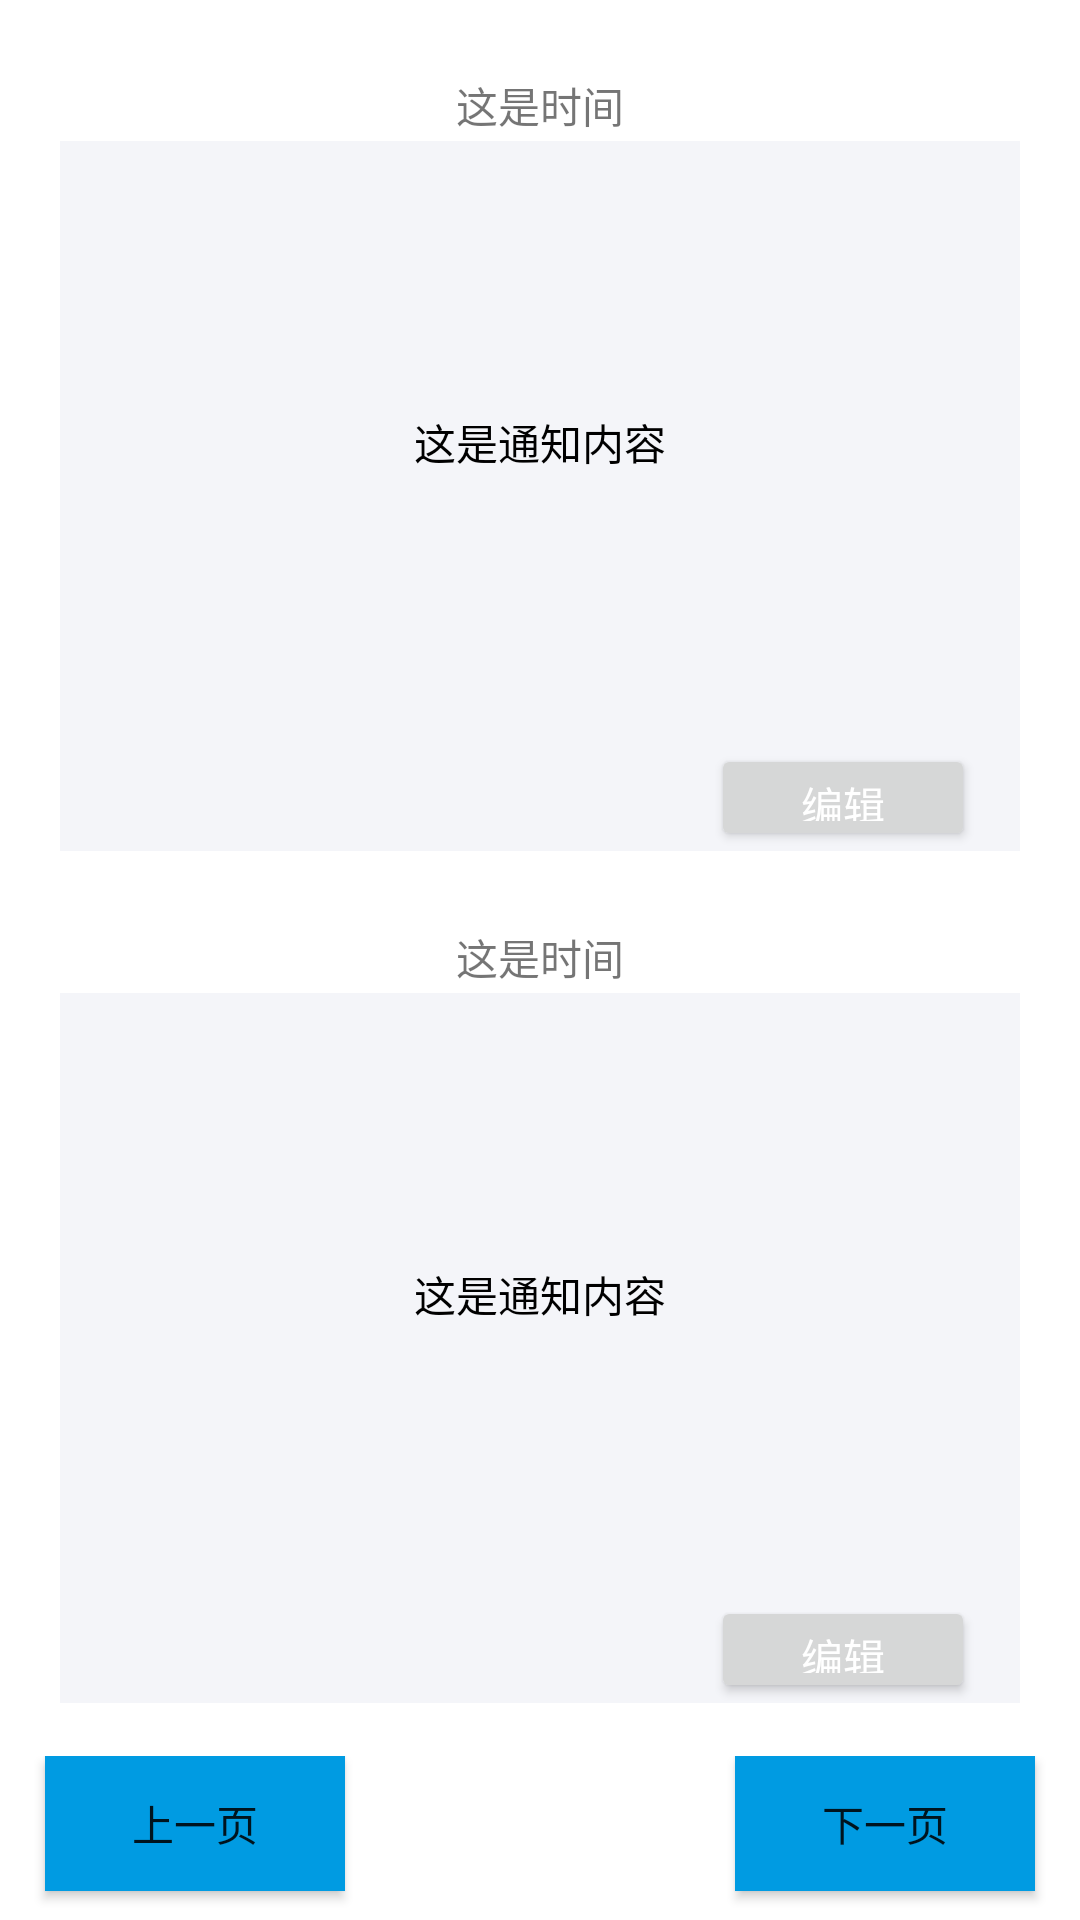

Reconstruct the res/layout file that produces this screen, plus the resources it refers to.
<!-- AndroidManifest.xml: application theme Theme.FSC -->
<!-- res/layout/fragment_notice.xml -->
<?xml version="1.0" encoding="utf-8"?>
<LinearLayout xmlns:android="http://schemas.android.com/apk/res/android"
    android:layout_width="match_parent"
    android:layout_height="match_parent"
    android:orientation="vertical">

    <View
        android:layout_width="match_parent"
        android:layout_height="0dp"
        android:layout_weight="1"/>

    <LinearLayout
        android:id="@+id/notice_ll1"
        android:layout_width="match_parent"
        android:layout_height="0dp"
        android:layout_weight="11"
        android:orientation="vertical">

        <TextView
            android:id="@+id/notice_time1"
            android:layout_width="match_parent"
            android:layout_height="0dp"
            android:layout_weight="1"
            android:text="这是时间"
            android:gravity="center"/>

        <LinearLayout
            android:layout_width="match_parent"
            android:layout_height="0dp"
            android:layout_weight="10"
            android:background="@color/gray"
            android:layout_marginLeft="20dp"
            android:layout_marginRight="20dp"
            android:orientation="vertical">

            <TextView
                android:id="@+id/notice_text1"
                android:layout_width="match_parent"
                android:layout_height="0dp"
                android:layout_weight="8.5"
                android:text="这是通知内容"
                android:gravity="center"
                android:textColor="@color/black"/>

            <RelativeLayout
                android:layout_width="match_parent"
                android:layout_height="0dp"
                android:layout_weight="1.5">

                <Button
                    android:id="@+id/edit_notice1"
                    android:layout_width="wrap_content"
                    android:layout_height="match_parent"
                    android:layout_alignParentEnd="true"
                    android:layout_marginEnd="15dp"
                    android:text="编辑"
                    android:textColor="@color/white" />

            </RelativeLayout>

        </LinearLayout>

    </LinearLayout>

    <View
        android:layout_width="match_parent"
        android:layout_height="0dp"
        android:layout_weight="1"/>

    <LinearLayout
        android:id="@+id/notice_ll2"
        android:layout_width="match_parent"
        android:layout_height="0dp"
        android:layout_weight="11"
        android:orientation="vertical">

        <TextView
            android:id="@+id/notice_time2"
            android:layout_width="match_parent"
            android:layout_height="0dp"
            android:layout_weight="1"
            android:text="这是时间"
            android:gravity="center"/>

        <LinearLayout
            android:layout_width="match_parent"
            android:layout_height="0dp"
            android:layout_weight="10"
            android:background="@color/gray"
            android:layout_marginLeft="20dp"
            android:layout_marginRight="20dp"
            android:orientation="vertical">

            <TextView
                android:id="@+id/notice_text2"
                android:layout_width="match_parent"
                android:layout_height="0dp"
                android:layout_weight="8.5"
                android:text="这是通知内容"
                android:gravity="center"
                android:textColor="@color/black"/>

            <RelativeLayout
                android:layout_width="match_parent"
                android:layout_height="0dp"
                android:layout_weight="1.5">

                <Button
                    android:id="@+id/edit_notice2"
                    android:layout_width="wrap_content"
                    android:layout_height="match_parent"
                    android:layout_alignParentEnd="true"
                    android:layout_marginEnd="15dp"
                    android:text="编辑"
                    android:textColor="@color/white" />

            </RelativeLayout>

        </LinearLayout>

    </LinearLayout>

    <View
        android:layout_width="match_parent"
        android:layout_height="0dp"
        android:layout_weight="0.75"/>

    <RelativeLayout
        android:layout_width="match_parent"
        android:layout_height="0dp"
        android:layout_weight="2.3">

        <Button
            android:id="@+id/next_page_notice_bt"
            android:layout_width="100dp"
            android:layout_height="45dp"
            android:layout_alignParentEnd="true"
            android:layout_marginEnd="15dp"
            android:text="下一页"
            android:background="#009BE2"/>

        <Button
            android:id="@+id/last_page_notice_bt"
            android:layout_width="100dp"
            android:layout_height="45dp"
            android:layout_alignParentStart="true"
            android:layout_marginStart="15dp"
            android:text="上一页"
            android:background="#009BE2"/>

    </RelativeLayout>

</LinearLayout>
<!-- resources referenced by this layout -->
<resources>
  <color name="black">#FF000000</color>
  <color name="gray">#F4F5F9</color>
  <color name="white">#FFFFFFFF</color>
  <style name="Theme.FSC" parent="Theme.MaterialComponents.DayNight.NoActionBar">
          
          <item name="colorPrimary">#009be2</item>
          <item name="colorPrimaryVariant">#009be2</item>
          <item name="colorOnPrimary">@color/white</item>
          
          <item name="colorSecondary">@color/teal_200</item>
          <item name="colorSecondaryVariant">@color/teal_700</item>
          <item name="colorOnSecondary">@color/black</item>
          
          <item name="android:statusBarColor" tools:targetApi="l">?attr/colorPrimaryVariant</item>
          
      </style>
  <color name="teal_200">#FF03DAC5</color>
  <color name="teal_700">#FF018786</color>
</resources>
